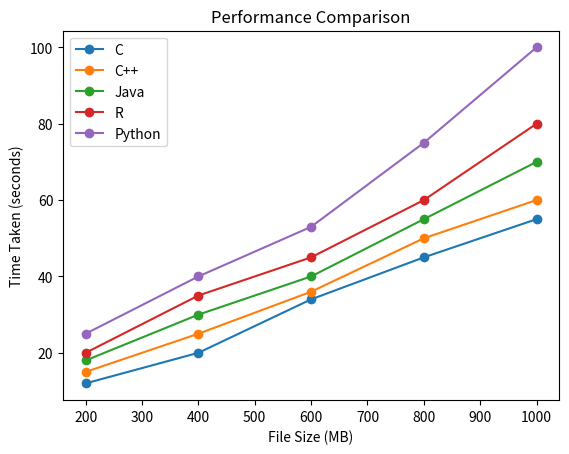

This chart was generated by the following Python code:
# -*- coding: utf-8 -*-
"""
Created on Tue Jun 20 19:18:40 2023

[redacted]
"""
"""Compare the performance (time taken) of C, C++, Java, R, and Python programs for
1. Convert 200MB, 400 MB, 600 MB, 800 MB, and 1000MB text files to upper case."""

import matplotlib.pyplot as plt

# Data for the table
file_sizes = [200, 400, 600, 800, 1000]
c_times = [12, 20, 34, 45, 55]
cpp_times = [15, 25, 36, 50, 60]
java_times = [18, 30, 40, 55, 70]
r_times = [20, 35, 45, 60, 80]
python_times = [25, 40, 53, 75, 100]

# Plotting the data
plt.plot(file_sizes, c_times, marker='o', label='C')
plt.plot(file_sizes, cpp_times, marker='o', label='C++')
plt.plot(file_sizes, java_times, marker='o', label='Java')
plt.plot(file_sizes, r_times, marker='o', label='R')
plt.plot(file_sizes, python_times, marker='o', label='Python')

# Labeling the plot
plt.xlabel('File Size (MB)')
plt.ylabel('Time Taken (seconds)')
plt.title('Performance Comparison')
plt.legend()

# Displaying the plot
plt.show()
